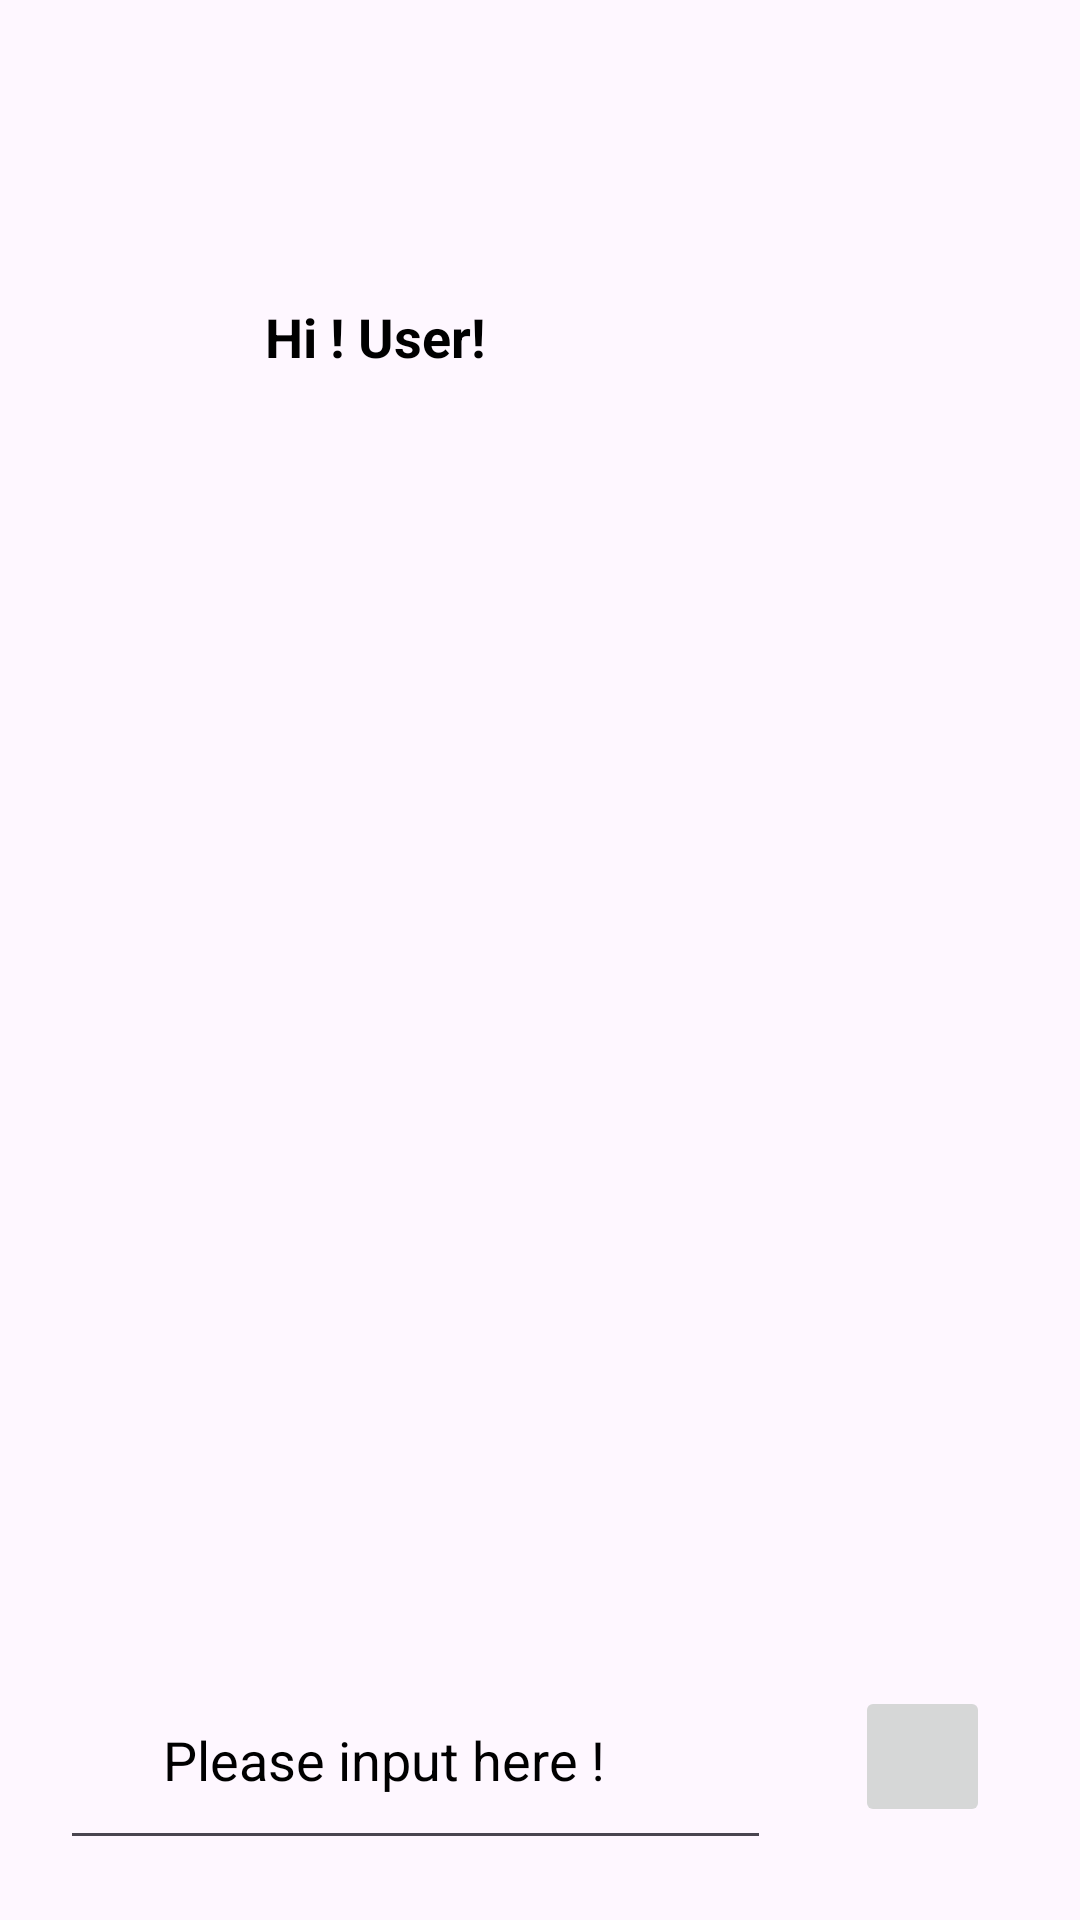

Write the Android layout XML for this screen, with the resource values it uses.
<!-- AndroidManifest.xml: application theme Theme.Task_81C -->
<!-- res/layout/chat.xml -->
<?xml version="1.0" encoding="utf-8"?>
<RelativeLayout xmlns:android="http://schemas.android.com/apk/res/android"
    android:layout_width="match_parent"
    android:layout_height="match_parent"

    android:padding="20dp">

    <ImageView
        android:id="@+id/Ai"
        android:layout_width="30dp"
        android:layout_height="30dp"
        android:layout_marginTop="30dp"
      />

    <TextView
        android:id="@+id/WelcomeUser"
        android:layout_width="210dp"
        android:layout_below="@id/Ai"
        android:padding="10dp"
        android:layout_height="wrap_content"
        android:text="Hi ! User!"
        android:gravity="center"
        android:textColor="@color/black"

        android:layout_marginTop="10dp"
        android:textSize="18sp"
        android:textStyle="bold"/>

    <ScrollView
        android:layout_width="match_parent"
        android:layout_height="match_parent"
        android:layout_below="@+id/WelcomeUser"
        android:layout_above="@+id/LayoutInput">

        <RelativeLayout
            android:layout_width="match_parent"
            android:layout_height="wrap_content">

            <androidx.recyclerview.widget.RecyclerView
                android:id="@+id/RecyclerView"
                android:layout_width="match_parent"
                android:layout_height="wrap_content" />

        </RelativeLayout>

    </ScrollView>

    <RelativeLayout
        android:id="@+id/LayoutInput"
        android:layout_width="match_parent"
        android:layout_height="wrap_content"
        android:layout_alignParentBottom="true">

        <EditText
            android:id="@+id/UserInput"
            android:layout_width="293dp"
            android:layout_height="70dp"
            android:layout_marginRight="28dp"
            android:layout_toLeftOf="@id/Send"

            android:hint="       Please input here !"
            android:textColorHint="@color/black"/>

        <TextView
            android:id="@+id/textViewButton"
            android:layout_width="140dp"
            android:layout_height="70dp"
            android:layout_marginStart="255dp"/>


        <ImageButton
            android:id="@+id/Send"
            android:layout_width="45dp"
            android:layout_height="47dp"
            android:layout_alignParentEnd="true"
            android:layout_marginTop="12dp"
            android:layout_marginEnd="10dp"
            />
    </RelativeLayout>

</RelativeLayout>
<!-- resources referenced by this layout -->
<resources>
  <style name="Theme.Task_81C" parent="Base.Theme.Task_81C" />
  <style name="Base.Theme.Task_81C" parent="Theme.Material3.DayNight.NoActionBar">
          
          
      </style>
  <!-- not gathered from this repository: default colours our renderer supplied (Android Studio template values) -->
  <color name="black">#FF000000</color>
</resources>
